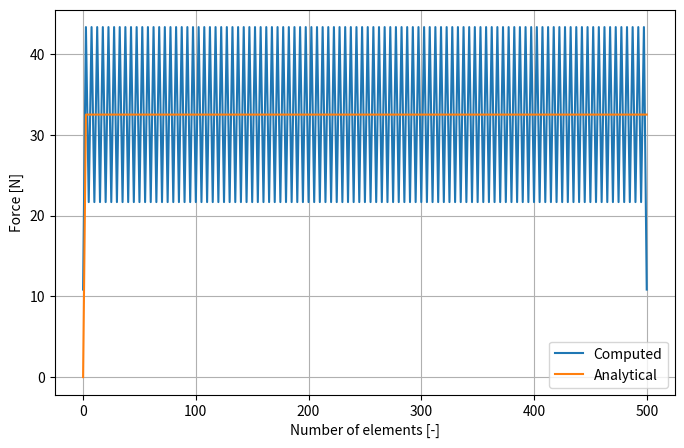
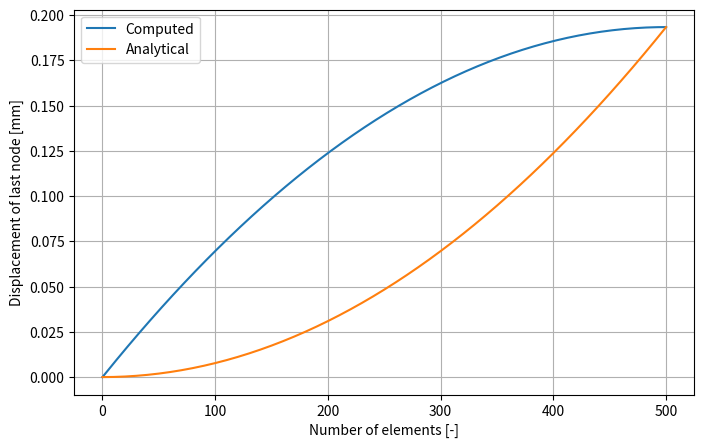

These charts were generated, in order, by the following Python code:
import numpy as np
import matplotlib.pyplot as plt


def stiffness_matrix_element(elastic_module: float, surface: float, l: float):
    A = np.array([[7, -8, 1], [-8, 16, -8], [1, -8, 7]])
    # A = np.array([[7, 1, -8], [1, 7, -8], [-8, -8, 16]])
    return elastic_module * surface / (3 * l) * A


def assemble_global_stiffness_matrix(nelem: int, ltot: float, elastic_module: float, surface: float):
    n = 3 + (nelem - 1) * 2
    l = ltot / nelem
    K_global = np.zeros((n, n))
    for elem in range(nelem):
        K_global[2 * elem:2 * elem + 3, 2 * elem:2 * elem + 3] += stiffness_matrix_element(elastic_module, surface, l)
    return K_global


def load_vector_simple(coeff_a: float, coeff_b: float, nelem: int, ltot: float):
    n = 3 + (nelem - 1) * 2
    nodes = np.linspace(0, ltot, n)
    load = np.zeros(n)
    dummy = coeff_a * nodes + coeff_b / 2 * nodes ** 2
    load[1:] = np.diff(dummy)
    return load


def f1(A, B, C, D, x, l_el):
    return 2/l_el**2 * (A*B*C*x + 0.5*A*B*D*x**2 - 0.5*A*C*x**2 - 1/3*A*D*x**3 - 0.5*B*C*x**2 - 1/3*B*D*x**3 + 1/3*C*x**3 + 1/4*D*x**4)


def f2(A, B, C, D, x, l_el):
    return -4/l_el**2 * (A*B*C*x + 0.5*A*B*D*x**2 - 0.5*A*C*x**2 - 1/3*A*D*x**3 - 0.5*B*C*x**2 - 1/3*B*D*x**3 + 1/3*C*x**3 + 1/4*D*x**4)


def f3(A, B, C, D, x, l_el):
    return 2/l_el**2 * (A*B*C*x + 0.5*A*B*D*x**2 - 0.5*A*C*x**2 - 1/3*A*D*x**3 - 0.5*B*C*x**2 - 1/3*B*D*x**3 + 1/3*C*x**3 + 1/4*D*x**4)


def load_vector_shape_functions(coeff_a: float, coeff_b: float, nelem: int, ltot: float):
    n = 3 + (nelem - 1) * 2
    l = ltot/nelem
    load = np.zeros(n)
    nodes = np.linspace(0, ltot, n)
    for ii in range(nelem):
        x_i = nodes[2 * ii]
        x_j = nodes[2 * ii + 1]
        x_k = nodes[2 * ii + 2]
        # load[2 * ii] += (2*coeff_a/l**2 * (
        #         1/3*(x_k**3 - x_i**3) - 1/2*(x_k**2 - x_i**2)*(x_j + x_k) + (x_k-x_i)*x_j*x_k) +
        #                 2*coeff_b/l**2 * (
        #                         1/4*(x_k**4 - x_i**4) - 1/3*(x_k**3 - x_i**3)*(x_j+x_k) + 1/2*(x_k**2 - x_i**2)*x_j*x_k))
        # load[2 * ii + 1] += -2*(
        #         2*coeff_a/l**2 * (1/3*(x_k**3 - x_i**3) - 1/2*(x_k**2 - x_i**2)*(x_i + x_k) + (x_k-x_i)*x_i*x_k) +
        #                 2*coeff_b/l**2 * (
        #                 1/4*(x_k**4 - x_i**4) - 1/3*(x_k**3 - x_i**3)*(x_i+x_k) + 1/2*(x_k**2 - x_i**2)*x_i*x_k))
        # load[2 * ii + 2] += (2*coeff_a/l**2 * (
        #         1/3*(x_k**3 - x_i**3) - 1/2*(x_k**2 - x_i**2)*(x_j + x_i) + (x_k-x_i)*x_j*x_i) +
        #                 2*coeff_b/l**2 * (
        #                             1/4*(x_k**4 - x_i**4) - 1/3*(x_k**3 - x_i**3)*(x_j+x_i) + 1/2*(x_k**2 - x_i**2)*x_j*x_i))
        load[2 * ii] += f1(x_j, x_k, coeff_a, coeff_b, x_k, l) - f1(x_j, x_k, coeff_a, coeff_b, x_i, l)
        load[2 * ii + 1] += f2(x_i, x_k, coeff_a, coeff_b, x_k, l) - f2(x_i, x_k, coeff_a, coeff_b, x_i, l)
        load[2 * ii + 2] += f3(x_i, x_j, coeff_a, coeff_b, x_k, l) - f3(x_i, x_j, coeff_a, coeff_b, x_i, l)
    return load


def apply_problem_speficic_bc(K_global, load):
    K_global = K_global[1:, 1:]
    load = load[1:]
    return K_global, load


def quadratic_elements_problem(ltot, surface, elastic_module, coeff_a, coeff_b, nelem):
    F = load_vector_shape_functions(coeff_a, coeff_b, nelem, ltot)
    K = assemble_global_stiffness_matrix(nelem, ltot, elastic_module, surface)
    K_reduced, F_reduced = apply_problem_speficic_bc(K, F)
    u_partial = np.linalg.solve(K_reduced, F_reduced)
    u_complete = np.zeros(3 + (nelem - 1) * 2)
    u_complete[1:] = u_partial
    return u_complete


def true_displacement_and_error(coeff_a, coeff_b, surface, elastic_module, sol, ltot, nelem):
    n = 3 + (nelem - 1) * 2
    nodes = np.linspace(0, ltot, n)
    true = 1/(surface*elastic_module)*(coeff_a/2 * nodes**2 + coeff_b/6 * nodes**3)
    error_ = np.sqrt(np.sum((true-sol)**2))
    return true, error_


# INPUT VALUES
L = 500
Area = 120
E = 70e3
a = 13
b = 0.
N = 100
# values with solution online
# L = 4
# A = 0.003
# E = 210e9
# F = np.array([0, 5e3, -10e3, -7e3, 10e3])
# N = 2

# COMPUTING FIXED NELEM PROBLEM
n = 3 + (N - 1) * 2
nodes = np.linspace(0, L, n)

u = quadratic_elements_problem(L, Area, E, a, b, N)
F = load_vector_shape_functions(a, b, N, L)
print(u[-1])
plt.figure(figsize=(8, 5))
F_dummy = a*nodes + b/2*nodes**2
F_true = np.zeros_like(nodes)
F_true[1:] = np.diff(F_dummy)
plt.plot(nodes, F, label='Computed')
plt.plot(nodes, F_true, label='Analytical')
plt.legend()
plt.grid()
plt.xlabel('Number of elements [-]')
plt.ylabel('Force [N]')
plt.savefig('force.png', dpi=200)

u_true, error = true_displacement_and_error(a, b, Area, E, u, L, N)
print(u_true[-1])
plt.figure(figsize=(8, 5))
plt.plot(nodes, u, label='Computed')
plt.plot(nodes, u_true, label='Analytical')
plt.legend()
plt.grid()
plt.xlabel('Number of elements [-]')
plt.ylabel('Displacement of last node [mm]')
plt.savefig('solution_vs_true.png', dpi=200)

# CONVERGENCE PROBLEM
# nmax = 100
# u_end = np.zeros(nmax)
# err = np.zeros(nmax)
# for i in range(1, nmax+1):
#     u = quadratic_elements_problem(L, Area, E, a, b, i)
#     u_end[i-1] = u[-1]
#     u_true, error = true_displacement_and_error(a, b, Area, E, u, L, i)
#     err[i-1] = error
# plt.figure(figsize=(8, 5))
# plt.plot(np.arange(1, nmax+1), u_end)
# plt.plot(np.arange(1, nmax+1), err)
# plt.grid()
# plt.xlabel('Number of elements [-]')
# plt.ylabel('Displacement of last node [mm]')
# plt.title('Convergence Study')
# plt.savefig('convergence.png', dpi=200)

